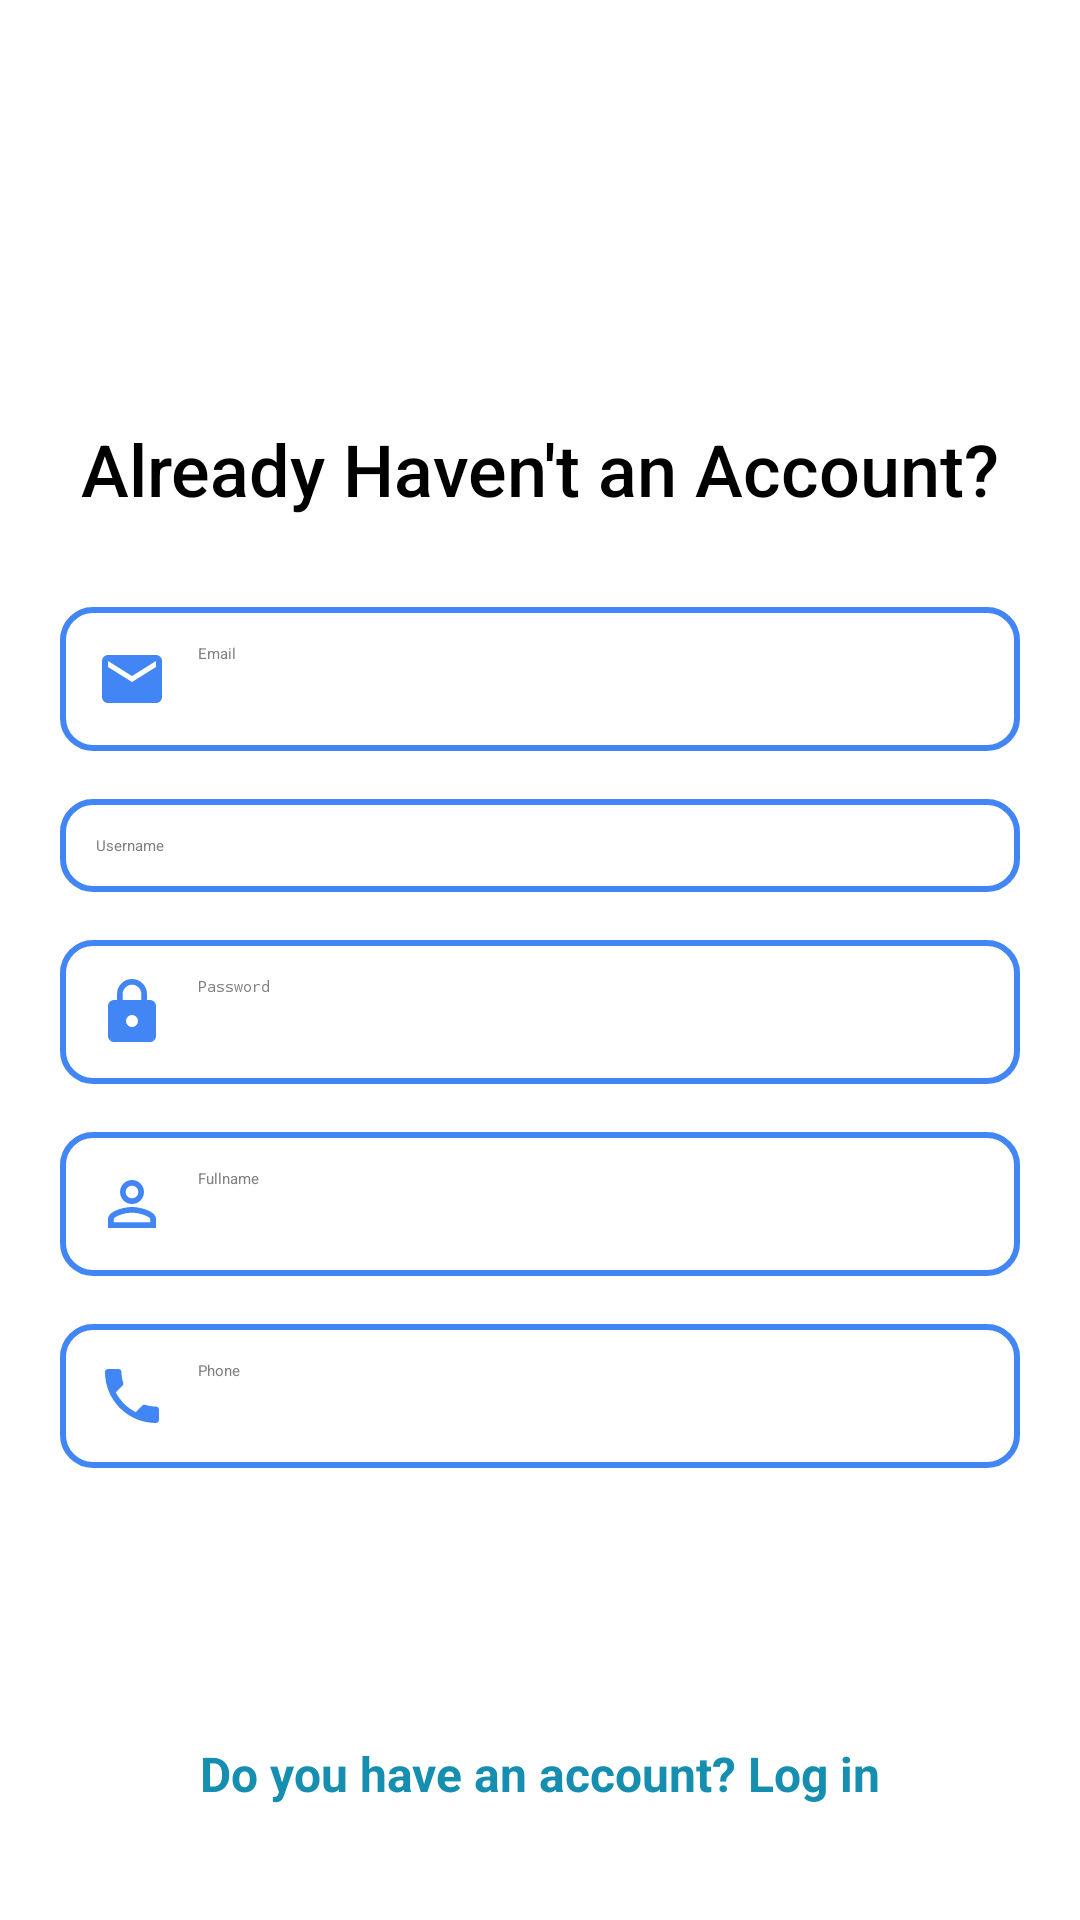

The Android layout XML behind this screen, and the referenced resources:
<!-- AndroidManifest.xml: application theme Theme.UngDungNhaThuoc -->
<!-- res/layout/activity_register.xml -->
<?xml version="1.0" encoding="utf-8"?>
<androidx.constraintlayout.widget.ConstraintLayout xmlns:android="http://schemas.android.com/apk/res/android"
    xmlns:app="http://schemas.android.com/apk/res-auto"
    xmlns:tools="http://schemas.android.com/tools"
    android:id="@+id/main"
    android:layout_width="match_parent"
    android:layout_height="match_parent"
    tools:context=".RegisterActivity">
    <ScrollView
        android:layout_width="match_parent"
        android:layout_height="match_parent">
    <LinearLayout
        android:layout_width="match_parent"
        android:layout_height="match_parent"
        android:orientation="vertical"
        android:background="@color/white"
        android:gravity="center_horizontal"
        android:padding="20dp">
        <ImageView
            android:id="@+id/userIcon"
            android:layout_width="100dp"
            android:layout_height="100dp"
            android:src="@drawable/baseline_person_24"
            android:layout_marginBottom="20dp"/>
        <TextView
            android:layout_width="wrap_content"
            android:layout_height="wrap_content"
            android:text="Already Haven't an Account?"
            android:textSize="24sp"
            android:textColor="@color/black"
            android:layout_marginBottom="30dp"
            android:fontFamily="sans-serif-medium"/>
        <EditText
            android:id="@+id/emailRegister"
            android:layout_width="match_parent"
            android:layout_height="wrap_content"
            android:hint="Email"
            android:inputType="textEmailAddress"
            android:textColor="@color/black"
            android:textColorHint="#808080"
            android:drawableStart="@drawable/baseline_email_24"
            android:drawablePadding="10dp"
            android:padding="12dp"
            android:background="@drawable/rounded_edittext_background"
            android:layout_marginBottom="16dp"/>

        <EditText
            android:id="@+id/usernameRegister"
            android:layout_width="match_parent"
            android:layout_height="wrap_content"
            android:layout_marginBottom="16dp"
            android:textColor="@color/black"
            android:textColorHint="#808080"
            android:background="@drawable/rounded_edittext_background"
            android:drawableStart="@drawable/baseline_person_24"
            android:drawablePadding="10dp"
            android:hint="Username"
            android:inputType="textPersonName"
            android:padding="12dp" />

        <EditText
            android:id="@+id/passwordRegister"
            android:layout_width="match_parent"
            android:layout_height="wrap_content"
            android:hint="Password"
            android:inputType="textPassword"
            android:textColor="@color/black"
            android:textColorHint="#808080"
            android:drawableStart="@drawable/baseline_lock_24"
            android:drawablePadding="10dp"
            android:padding="12dp"
            android:background="@drawable/rounded_edittext_background"
            android:layout_marginBottom="16dp"/>















        <EditText
            android:id="@+id/fullnameRegister"
            android:layout_width="match_parent"
            android:layout_height="wrap_content"
            android:hint="Fullname"
            android:inputType="textPersonName"
            android:textColor="@color/black"
            android:textColorHint="#808080"
            android:drawableStart="@drawable/baseline_person_outline_24"
            android:drawablePadding="10dp"
            android:padding="12dp"
            android:background="@drawable/rounded_edittext_background"
            android:layout_marginBottom="16dp"/>













        <EditText
            android:id="@+id/phoneRegister"
            android:layout_width="match_parent"
            android:layout_height="wrap_content"
            android:hint="Phone"
            android:inputType="textPhonetic"
            android:textColor="@color/black"
            android:textColorHint="#808080"
            android:drawableStart="@drawable/baseline_local_phone_24"
            android:drawablePadding="10dp"
            android:padding="12dp"
            android:background="@drawable/rounded_edittext_background"
            android:layout_marginBottom="30dp"/>
        <Button
            android:id="@+id/registerButton"
            android:layout_width="match_parent"
            android:layout_height="wrap_content"
            android:text="REGISTER"
            android:backgroundTint="@color/blue"
            android:textColor="@android:color/white"
            android:padding="12dp"
            android:textAllCaps="false"
            android:fontFamily="sans-serif-medium"
            android:layout_marginBottom="20dp"/>
        <TextView
            android:id="@+id/loginTextView"
            android:layout_width="wrap_content"
            android:layout_height="wrap_content"
            android:text="Do you have an account? Log in"
            android:textStyle="bold"
            android:textColor="@color/blue"
            android:textSize="16sp"
            android:fontFamily="sans-serif"
            android:layout_gravity="center"
            android:layout_marginTop="10dp"/>
    </LinearLayout>
    </ScrollView>
</androidx.constraintlayout.widget.ConstraintLayout>
<!-- resources referenced by this layout -->
<resources>
  <color name="black">#FF000000</color>
  <color name="blue">#158EB0</color>
  <color name="white">#FFFFFFFF</color>
  <!-- drawable baseline_email_24 (drawable) -->
  <vector xmlns:android="http://schemas.android.com/apk/res/android" android:height="24dp" android:tint="#4285F4" android:viewportHeight="24" android:viewportWidth="24" android:width="24dp">
        
      <path android:fillColor="@android:color/white" android:pathData="M20,4L4,4c-1.1,0 -1.99,0.9 -1.99,2L2,18c0,1.1 0.9,2 2,2h16c1.1,0 2,-0.9 2,-2L22,6c0,-1.1 -0.9,-2 -2,-2zM20,8l-8,5 -8,-5L4,6l8,5 8,-5v2z"/>
      
  </vector>
  <!-- drawable baseline_local_phone_24 (drawable) -->
  <vector xmlns:android="http://schemas.android.com/apk/res/android" android:height="24dp" android:tint="#4285F4" android:viewportHeight="24" android:viewportWidth="24" android:width="24dp">
        
      <path android:fillColor="@android:color/white" android:pathData="M6.62,10.79c1.44,2.83 3.76,5.14 6.59,6.59l2.2,-2.2c0.27,-0.27 0.67,-0.36 1.02,-0.24 1.12,0.37 2.33,0.57 3.57,0.57 0.55,0 1,0.45 1,1V20c0,0.55 -0.45,1 -1,1 -9.39,0 -17,-7.61 -17,-17 0,-0.55 0.45,-1 1,-1h3.5c0.55,0 1,0.45 1,1 0,1.25 0.2,2.45 0.57,3.57 0.11,0.35 0.03,0.74 -0.25,1.02l-2.2,2.2z"/>
      
  </vector>
  <!-- drawable baseline_lock_24 (drawable) -->
  <vector xmlns:android="http://schemas.android.com/apk/res/android" android:height="24dp" android:tint="#4285F4" android:viewportHeight="24" android:viewportWidth="24" android:width="24dp">
        
      <path android:fillColor="@android:color/white" android:pathData="M18,8h-1L17,6c0,-2.76 -2.24,-5 -5,-5S7,3.24 7,6v2L6,8c-1.1,0 -2,0.9 -2,2v10c0,1.1 0.9,2 2,2h12c1.1,0 2,-0.9 2,-2L20,10c0,-1.1 -0.9,-2 -2,-2zM12,17c-1.1,0 -2,-0.9 -2,-2s0.9,-2 2,-2 2,0.9 2,2 -0.9,2 -2,2zM15.1,8L8.9,8L8.9,6c0,-1.71 1.39,-3.1 3.1,-3.1 1.71,0 3.1,1.39 3.1,3.1v2z"/>
      
  </vector>
  <!-- drawable baseline_person_outline_24 (drawable) -->
  <vector xmlns:android="http://schemas.android.com/apk/res/android" android:height="24dp" android:tint="#4285F4" android:viewportHeight="24" android:viewportWidth="24" android:width="24dp">
        
      <path android:fillColor="@android:color/white" android:pathData="M12,5.9c1.16,0 2.1,0.94 2.1,2.1s-0.94,2.1 -2.1,2.1S9.9,9.16 9.9,8s0.94,-2.1 2.1,-2.1m0,9c2.97,0 6.1,1.46 6.1,2.1v1.1L5.9,18.1L5.9,17c0,-0.64 3.13,-2.1 6.1,-2.1M12,4C9.79,4 8,5.79 8,8s1.79,4 4,4 4,-1.79 4,-4 -1.79,-4 -4,-4zM12,13c-2.67,0 -8,1.34 -8,4v3h16v-3c0,-2.66 -5.33,-4 -8,-4z"/>
      
  </vector>
  <!-- drawable rounded_edittext_background (drawable) -->
  <?xml version="1.0" encoding="utf-8"?>
  <shape xmlns:android="http://schemas.android.com/apk/res/android">
      
      <solid android:color="@color/white" />
  
      
      <stroke
          android:width="2dp"
          android:color="#4285F4" />
  
      
      <corners android:radius="10dp" />
  
      
      <padding
          android:left="10dp"
          android:right="10dp"
          android:top="10dp"
          android:bottom="10dp" />
  </shape>
</resources>
